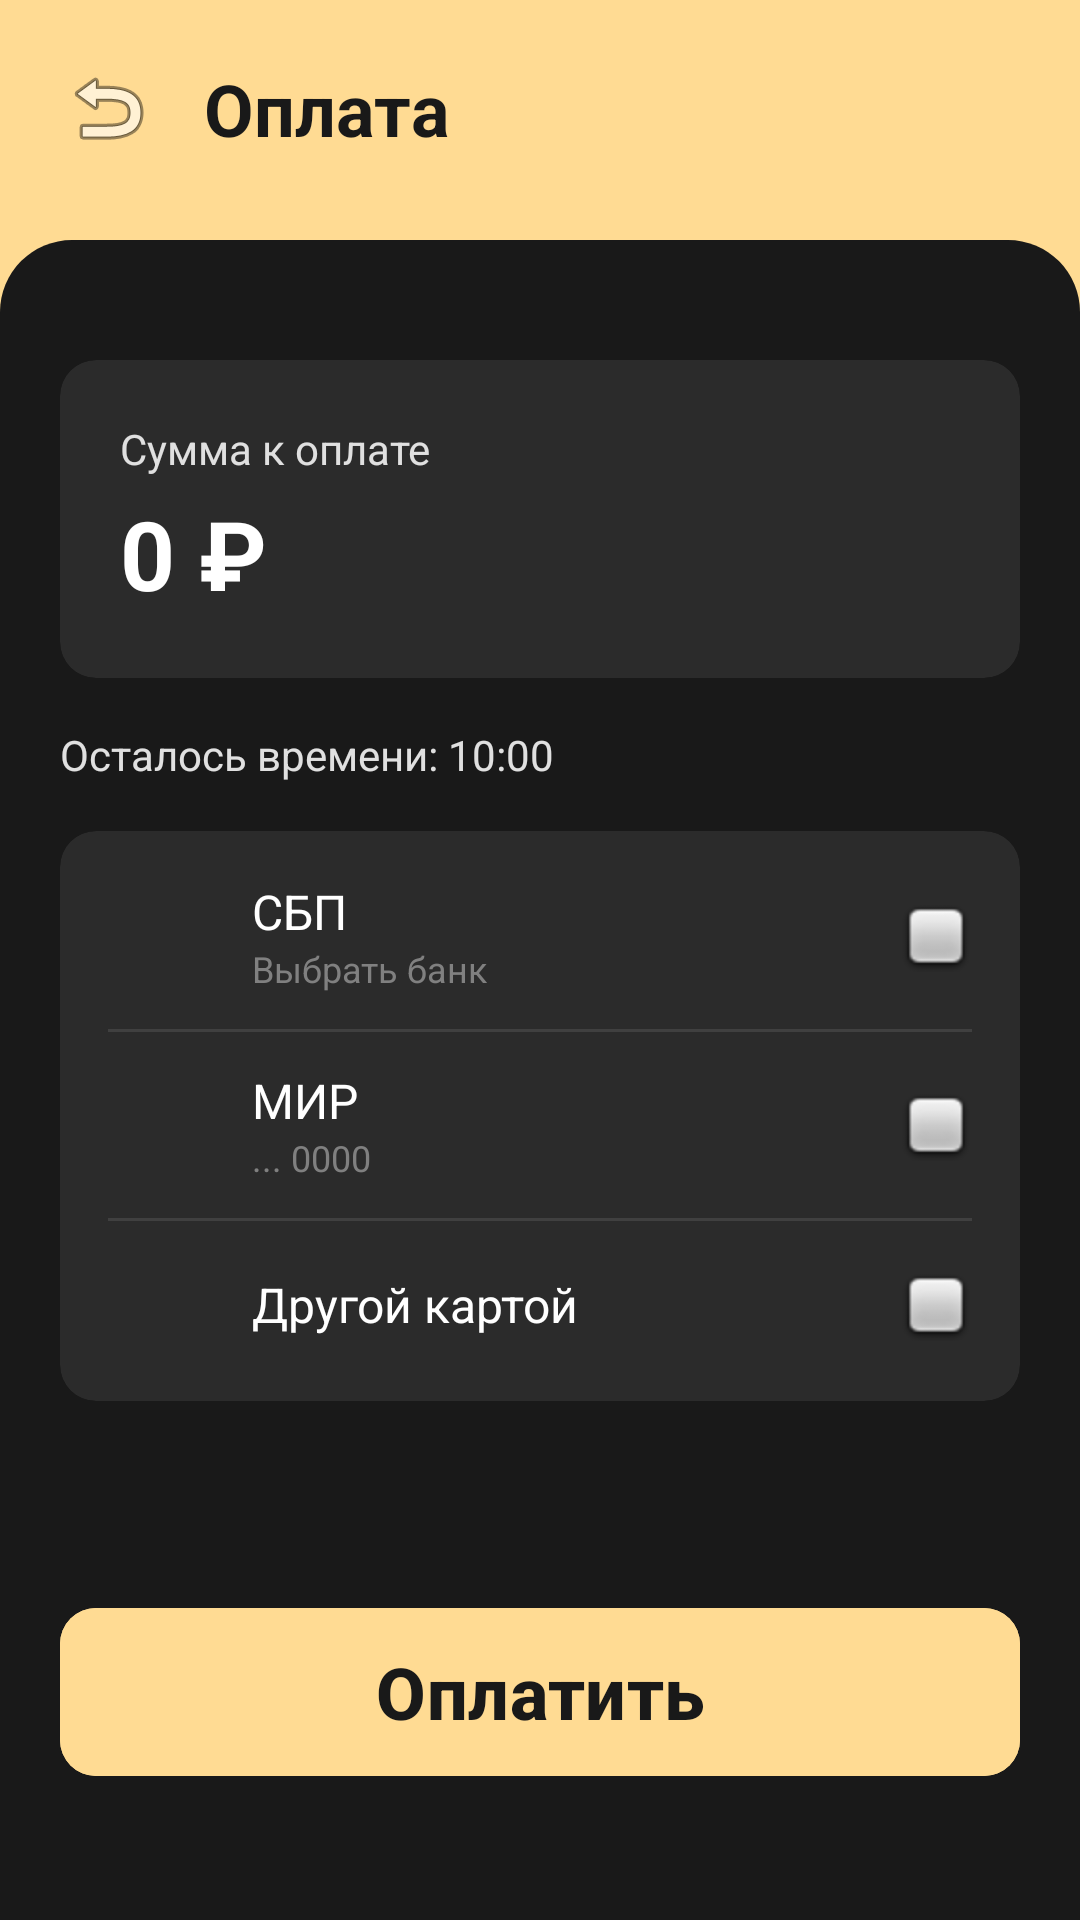

Layout XML and referenced resources for this Android screen:
<!-- AndroidManifest.xml: application theme Theme.HatUp -->
<!-- res/layout/fragment_payment.xml -->
<?xml version="1.0" encoding="utf-8"?>
<androidx.coordinatorlayout.widget.CoordinatorLayout
    xmlns:android="http://schemas.android.com/apk/res/android"
    xmlns:app="http://schemas.android.com/apk/res-auto"
    android:layout_width="match_parent"
    android:layout_height="match_parent"
    android:background="#FFDB93"> <LinearLayout
    android:layout_width="match_parent"
    android:layout_height="wrap_content"
    android:gravity="center_vertical"
    android:orientation="horizontal"
    android:padding="20dp">

    <ImageView
        android:id="@+id/btn_back_from_payment"
        android:layout_width="32dp"
        android:layout_height="32dp"
        android:src="@android:drawable/ic_menu_revert"/>

    <TextView
        android:layout_width="wrap_content"
        android:layout_height="wrap_content"
        android:layout_marginStart="16dp"
        android:text="Оплата"
        android:textColor="#191919"
        android:textSize="24sp"
        android:textStyle="bold" />
</LinearLayout>

    <androidx.core.widget.NestedScrollView
        android:layout_width="match_parent"
        android:layout_height="match_parent"
        android:layout_marginTop="80dp"
        android:background="@drawable/bg_dark_top_rounded"
        android:fillViewport="true">

        <LinearLayout
            android:layout_width="match_parent"
            android:layout_height="match_parent"
            android:orientation="vertical"
            android:padding="20dp">

            <com.google.android.material.card.MaterialCardView
                android:layout_width="match_parent"
                android:layout_height="wrap_content"
                app:cardBackgroundColor="#2B2B2B"
                app:cardCornerRadius="12dp"
                app:strokeWidth="0dp"
                android:layout_marginTop="20dp">

                <LinearLayout
                    android:layout_width="match_parent"
                    android:layout_height="wrap_content"
                    android:orientation="vertical"
                    android:padding="20dp"
                    >

                    <TextView
                        android:layout_width="wrap_content"
                        android:layout_height="wrap_content"
                        android:text="Сумма к оплате"
                        android:textColor="#E0E0E0"
                        android:textSize="14sp" />

                    <TextView
                        android:id="@+id/tv_payment_amount"
                        android:layout_width="wrap_content"
                        android:layout_height="wrap_content"
                        android:layout_marginTop="4dp"
                        android:text="0 ₽"
                        android:textColor="#FFFFFF"
                        android:textSize="32sp"
                        android:textStyle="bold" />
                </LinearLayout>
            </com.google.android.material.card.MaterialCardView>

            <TextView
                android:id="@+id/tv_payment_timer"
                android:layout_width="wrap_content"
                android:layout_height="wrap_content"
                android:layout_marginTop="16dp"
                android:layout_marginBottom="16dp"
                android:text="Осталось времени: 10:00"
                android:textColor="#E0E0E0"
                android:textSize="14sp" />

            <com.google.android.material.card.MaterialCardView
                android:layout_width="match_parent"
                android:layout_height="wrap_content"
                app:cardBackgroundColor="#2B2B2B"
                app:cardCornerRadius="12dp"
                app:strokeWidth="0dp">

                <LinearLayout
                    android:layout_width="match_parent"
                    android:layout_height="wrap_content"
                    android:orientation="vertical"
                    android:padding="16dp">

                    <RelativeLayout
                        android:id="@+id/ll_method_sbp"
                        android:layout_width="match_parent"
                        android:layout_height="wrap_content"
                        android:clickable="true"
                        android:focusable="true">
                        
                        <ImageView
                            android:id="@+id/iv_icon_sbp"
                            android:layout_width="32dp"
                            android:layout_height="32dp"
                            android:layout_centerVertical="true"
                           />

                        <LinearLayout
                            android:layout_width="wrap_content"
                            android:layout_height="wrap_content"
                            android:layout_centerVertical="true"
                            android:layout_marginStart="16dp"
                            android:layout_toEndOf="@id/iv_icon_sbp"
                            android:orientation="vertical">
                            <TextView
                                android:layout_width="wrap_content"
                                android:layout_height="wrap_content"
                                android:text="СБП"
                                android:textColor="#FFFFFF"
                                android:textSize="16sp" />
                            <TextView
                                android:layout_width="wrap_content"
                                android:layout_height="wrap_content"
                                android:text="Выбрать банк"
                                android:textColor="#808080"
                                android:textSize="12sp" />
                        </LinearLayout>
                        
                        <ImageView
                            android:id="@+id/iv_check_sbp"
                            android:layout_width="24dp"
                            android:layout_height="24dp"
                            android:layout_alignParentEnd="true"
                            android:layout_centerVertical="true"
                            android:src="@android:drawable/checkbox_off_background" /> </RelativeLayout>

                    <View
                        android:layout_width="match_parent"
                        android:layout_height="1dp"
                        android:layout_marginTop="12dp"
                        android:layout_marginBottom="12dp"
                        android:background="#404040" />

                    <RelativeLayout
                        android:id="@+id/ll_method_mir"
                        android:layout_width="match_parent"
                        android:layout_height="wrap_content"
                        android:clickable="true"
                        android:focusable="true">
                        
                        <ImageView
                            android:id="@+id/iv_icon_mir"
                            android:layout_width="32dp"
                            android:layout_height="32dp"
                            android:layout_centerVertical="true"
                             />

                        <LinearLayout
                            android:layout_width="wrap_content"
                            android:layout_height="wrap_content"
                            android:layout_centerVertical="true"
                            android:layout_marginStart="16dp"
                            android:layout_toEndOf="@id/iv_icon_mir"
                            android:orientation="vertical">
                            <TextView
                                android:layout_width="wrap_content"
                                android:layout_height="wrap_content"
                                android:text="МИР"
                                android:textColor="#FFFFFF"
                                android:textSize="16sp" />
                            <TextView
                                android:layout_width="wrap_content"
                                android:layout_height="wrap_content"
                                android:text="... 0000"
                                android:textColor="#808080"
                                android:textSize="12sp" />
                        </LinearLayout>

                        <ImageView
                            android:id="@+id/iv_check_mir"
                            android:layout_width="24dp"
                            android:layout_height="24dp"
                            android:layout_alignParentEnd="true"
                            android:layout_centerVertical="true"
                            android:src="@android:drawable/checkbox_off_background" /> </RelativeLayout>

                    <View
                        android:layout_width="match_parent"
                        android:layout_height="1dp"
                        android:layout_marginTop="12dp"
                        android:layout_marginBottom="12dp"
                        android:background="#404040" />

                    <RelativeLayout
                        android:id="@+id/ll_method_other_card"
                        android:layout_width="match_parent"
                        android:layout_height="wrap_content"
                        android:clickable="true"
                        android:focusable="true">
                        
                        <ImageView
                            android:id="@+id/iv_icon_other"
                            android:layout_width="32dp"
                            android:layout_height="32dp"
                            android:layout_centerVertical="true"
                             /> <TextView
                        android:layout_width="wrap_content"
                        android:layout_height="wrap_content"
                        android:layout_centerVertical="true"
                        android:layout_marginStart="16dp"
                        android:layout_toEndOf="@id/iv_icon_other"
                        android:text="Другой картой"
                        android:textColor="#FFFFFF"
                        android:textSize="16sp" />

                        <ImageView
                            android:id="@+id/iv_check_other"
                            android:layout_width="24dp"
                            android:layout_height="24dp"
                            android:layout_alignParentEnd="true"
                            android:layout_centerVertical="true"
                            android:src="@android:drawable/checkbox_off_background" />
                    </RelativeLayout>
                </LinearLayout>
            </com.google.android.material.card.MaterialCardView>

            <Space
                android:layout_width="match_parent"
                android:layout_height="0dp"
                android:layout_weight="1" />

            <View
                android:layout_width="match_parent"
                android:layout_height="32dp" />

            <com.google.android.material.button.MaterialButton
                android:id="@+id/btn_pay_now"
                android:layout_width="match_parent"
                android:layout_height="64dp"
                android:backgroundTint="#FFDB93"
                android:text="Оплатить"
                android:textColor="#191919"
                android:textStyle="bold"
                android:textSize="24dp"
                app:cornerRadius="12dp" />

            <View
                android:layout_width="match_parent"
                android:layout_height="24dp" />

        </LinearLayout>
    </androidx.core.widget.NestedScrollView>
</androidx.coordinatorlayout.widget.CoordinatorLayout>
<!-- resources referenced by this layout -->
<resources>
  <!-- drawable bg_dark_top_rounded (drawable) -->
  <?xml version="1.0" encoding="utf-8"?>
  <shape xmlns:android="http://schemas.android.com/apk/res/android">
      <solid android:color="#191919" />
      <corners android:topLeftRadius="24dp" android:topRightRadius="24dp" />
  </shape>
  <style name="Theme.HatUp" parent="Base.Theme.HatUp" />
  <style name="Base.Theme.HatUp" parent="Theme.Material3.DayNight.NoActionBar">
          <item name="colorPrimary">@color/hatup_yellow</item>
  
          <item name="android:colorBackground">@color/hatup_light_bg</item>
          <item name="colorSurface">@color/hatup_card_light</item>
  
          <item name="colorOnBackground">@color/hatup_text_dark</item>
          <item name="colorOnSurface">@color/hatup_text_dark</item>
      </style>
  <color name="hatup_yellow">#FFDB93</color>
  <color name="hatup_light_bg">#F5F5F5</color>
  <color name="hatup_card_light">#FFFFFF</color>
  <color name="hatup_text_dark">#121212</color>
</resources>
